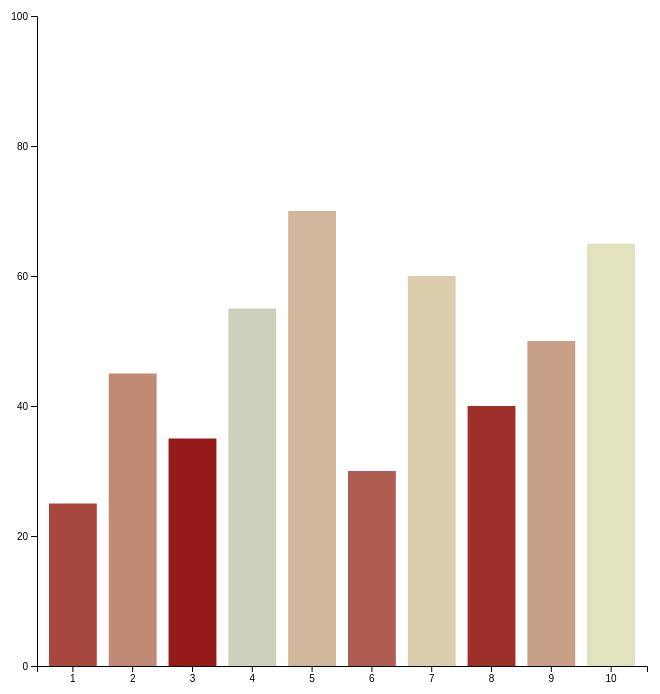
D3 v5 page, settled after 480 driven frames (8 s of simulated time); the page loaded 1 data file(s).


// ── index.js
 d3.json("dataVis.json")
        .then(function(dataset) {



            var margin = {top: 30, right: 80, bottom: 70, left: 60};
            var width = 750 - margin.left - margin.right;
            var height = 750 - margin.top - margin.bottom;


            // append the svg object to the body of the page
            var svg = d3.select("#my_dataviz")
                .append("p")
                .append("svg")
                .attr("width", width + margin.left + margin.right)
                .attr("height", height + margin.top + margin.bottom)
                .append("g")
                .attr("transform", "translate(" + margin.left + "," + margin.top + ")");

            var xScale = d3.scaleBand()
                .domain([1, 2, 3, 4, 5, 6, 7, 8, 9, 10])
                .range([0, width])
                .padding(0.2);

            var maxDataset = d3.max(dataset, function(d) { return Math.max(d.var1, d.var2); });
            var minDataset = d3.min(dataset, function(d) { return Math.min(d.var1, d.var2); });

            var yScale = d3.scaleLinear()
                .domain([0, d3.max(dataset, function(d) { return Math.max(d.var1, d.var2);  }) + 10])
                .range([height, 0]);

            const color = d3.scaleLinear([0, maxDataset/2, maxDataset], ["#1a4396","#e1e3be" , "#961a1a"])
            // Add X axis
            svg.append("g")
                .attr("transform", "translate(0," + height + ")")
                .call(d3.axisBottom(xScale).ticks(5));

            // Add Y axis
            svg.append("g")
                .call(d3.axisLeft(yScale).ticks(5));

            // Add bars
            var bars = svg.selectAll("bars")
                .data(dataset)
                .enter()
                .append("rect")
                .attr("x", function(d, i) { return xScale(i+1) })
                .attr("y", function() { return yScale(0)})
                .attr("width", xScale.bandwidth())
                .attr("height", function() { return height - yScale(0); })
                .attr("fill", function(d) { return color(d.var2); });

            svg.selectAll("rect")
                .transition()
                .duration(800)
                .attr("y", function(d) { return yScale(d.var1); })
                .attr("height", function(d) { return height - yScale(d.var1); })
                .delay(function(d,i){console.log(i) ; return(i*100)})


            bars
                .on("click", function(d) {
                    let temp = d.var1;
                    d.var1 = d.var2;
                    d.var2 = temp;

                    d3.select(this)
                        .transition()
                        .duration(800)
                        .ease(d3.easeCubicInOut)
                        .attr("y", yScale(d.var1))
                        .attr("width", xScale.bandwidth())
                        .attr("height", height - yScale(d.var1))
                        .attr("fill", color(d.var2));
                })
                .on("mouseover", function(d, i) {
                    d3.select(this)
                        .attr("fill", color(d.var2 + d.var2 * 0.1))
                })
                .on("mouseout", function(d, i) {
                    d3.select(this)
                        .attr("fill", color(d.var2))
                        .select("title")
                        .remove();
                });

        })
        .catch(function(err) {
            console.error("Error loading the JSON data: ", err);
            d3.select("#my_dataviz")
                .append("p")
                .text("Failed to load data. Please check the console for errors.");
        })



### data: dataVis.json
[
 {
  "var1": 25,
  "var2": 80
 },
 {
  "var1": 45,
  "var2": 65
 },
 {
  "var1": 35,
  "var2": 90
 },
 {
  "var1": 55,
  "var2": 40
 },
 {
  "var1": 70,
  "var2": 55
 },
 {
  "var1": 30,
  "var2": 75
 },
 {
  "var1": 60,
  "var2": 50
 },
 {
  "var1": 40,
  "var2": 85
 },
 "... 2 more items"
]